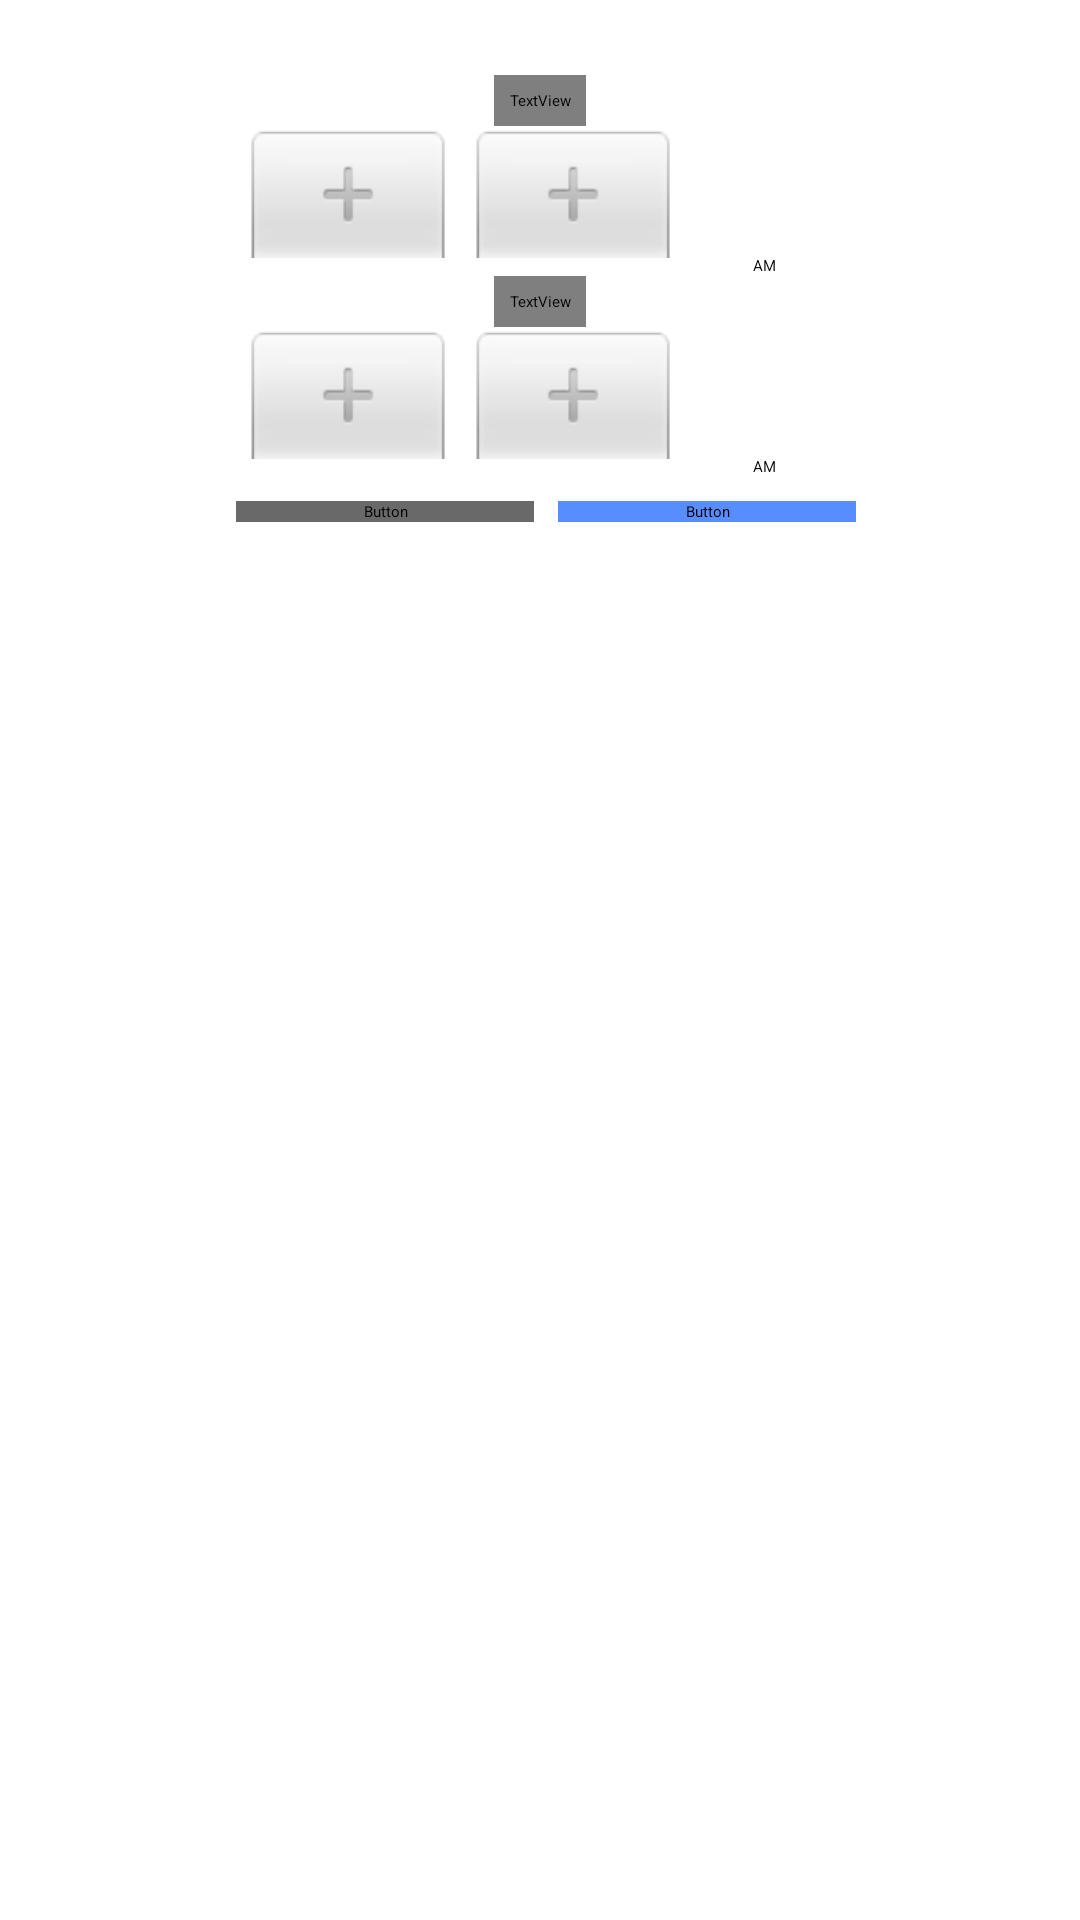

Produce the Android XML layout that renders to this screen, including the resource entries it uses.
<!-- AndroidManifest.xml: application theme Theme.Admin_Stadium -->
<!-- res/layout/activity_create_time_frame.xml -->
<?xml version="1.0" encoding="utf-8"?>
<LinearLayout xmlns:android="http://schemas.android.com/apk/res/android"
    android:layout_width="320dp"
    android:layout_height="wrap_content"
    android:orientation="vertical"
    android:id="@+id/main"
    android:padding="25dp"
    android:background="@drawable/bg_popup"
    android:gravity="center_horizontal"
    android:layout_gravity="center">

    <LinearLayout
        android:layout_width="match_parent"
        android:layout_height="wrap_content"
        android:orientation="vertical">

        <TextView
            android:id="@+id/titleStartTime"
            android:layout_width="wrap_content"
            android:layout_height="wrap_content"
            android:text="Giờ bắt đầu"
            android:textSize="25sp"
            android:fontFamily="@font/baloo"
            android:textAlignment="center"
            android:textStyle="bold"
            android:layout_gravity="center"
            android:padding="5dp"/>

        <TimePicker
            android:id="@+id/timePickerStart"
            android:layout_width="match_parent"
            android:layout_height="match_parent"
            android:timePickerMode="spinner">
        </TimePicker>

    </LinearLayout>

    <LinearLayout
        android:layout_width="match_parent"
        android:layout_height="wrap_content"
        android:orientation="vertical">

        <TextView
            android:id="@+id/titleEndTime"
            android:layout_width="wrap_content"
            android:layout_height="wrap_content"
            android:text="Giờ kết thúc"
            android:textSize="25sp"
            android:fontFamily="@font/baloo"
            android:textAlignment="center"
            android:textStyle="bold"
            android:layout_gravity="center"
            android:padding="5dp"/>

        <TimePicker
            android:id="@+id/timePickerEnd"
            android:layout_width="match_parent"
            android:layout_height="match_parent"
            android:timePickerMode="spinner">
        </TimePicker>

    </LinearLayout>

    <LinearLayout
        android:layout_width="match_parent"
        android:layout_height="wrap_content"
        android:orientation="horizontal"
        android:gravity="center"
        android:weightSum="3"
        android:layout_marginTop="8dp">
        
        <Button
            android:id="@+id/btn_cancel"
            android:layout_width="0dp"
            android:layout_height="wrap_content"
            android:layout_weight="1"
            android:text="Hủy"
            android:fontFamily="@font/baloo"
            android:textSize="16sp"
            android:backgroundTint="#696969"
            android:textColor="@android:color/white"
            android:layout_marginEnd="4dp"
            android:layout_marginStart="4dp" />

        
        <Button
            android:id="@+id/btn_save"
            android:layout_width="0dp"
            android:layout_height="wrap_content"
            android:layout_weight="1"
            android:text="Lưu"
            android:fontFamily="@font/baloo"
            android:textSize="16sp"
            android:backgroundTint="#588DFF"
            android:textColor="@android:color/white"
            android:layout_marginStart="4dp" />
    </LinearLayout>

</LinearLayout>
<!-- resources referenced by this layout -->
<resources>

</resources>
